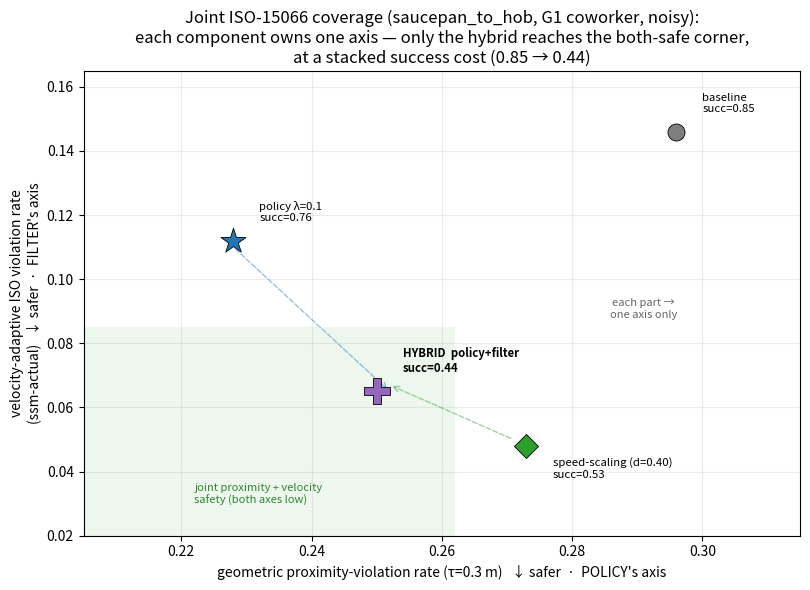

Generate this figure with matplotlib:
#!/usr/bin/env python3
"""Joint-coverage figure: the two ISO-15066 safety axes at once — geometric proximity
(the policy's axis) vs the velocity-adaptive SSM violation rate (the filter's axis) — on
saucepan_to_hob (G1 coworker, noisy BodySLAM).

Central result: each component specialises on ONE axis and leaves the other near baseline —
the proactive policy drives proximity down but leaves velocity high; the speed-scaling
filter drives velocity down but leaves proximity ≈ baseline. ONLY the policy+filter hybrid
reaches the bottom-left "both-safe" corner (proximity 0.250 AND ssm-actual 0.065) — joint
proximity+velocity safety neither part achieves alone. The cost is task success (annotated):
the proactive and reactive success costs stack multiplicatively (0.85 → 0.44).

Final benchmarks (3 seeds x 20 ep, pooled 180 ep); source CSVs in comments. Run with the
venv python (on the Mac use ./venv/bin/python, NOT `source activate`):
    ./venv/bin/python scripts/plot_joint_coverage.py --out results/figs/joint_coverage.png
"""

from __future__ import annotations

import argparse
from pathlib import Path

import matplotlib

matplotlib.use("Agg")
import matplotlib.pyplot as plt  # noqa: E402
from matplotlib.patches import Rectangle  # noqa: E402

# label, proximity-violation rate, ssm-actual rate, success, colour, marker
#   baseline / policy: row_nows + basin_lam0p1 picked ckpts (pooled)
#   speed-scaling alone: results/e4_1/speedscale_base_ds0p40.csv
#   hybrid: results/e4_1/hybrid_speedscale_d0p40_seed{0,1,2} (pooled, analyze_row3 aggregate)
CONFIGS = [
    ("baseline",                0.296, 0.146, 0.85, "#7f7f7f", "o"),
    ("policy λ=0.1",            0.228, 0.112, 0.76, "#1f77b4", "*"),
    ("speed-scaling (d=0.40)",  0.273, 0.048, 0.53, "#2ca02c", "D"),
    ("HYBRID  policy+filter",   0.250, 0.065, 0.44, "#9467bd", "P"),
]


def main() -> int:
    ap = argparse.ArgumentParser()
    ap.add_argument("--out", type=Path, default=Path("results/figs/joint_coverage.png"))
    a = ap.parse_args()

    fig, ax = plt.subplots(figsize=(8.2, 6.0))

    # "both-safe" corner (bottom-left): proximity < policy-ish AND ssm-actual < filter-ish
    ax.add_patch(Rectangle((0.20, 0.02), 0.262 - 0.20, 0.085 - 0.02, facecolor="#2ca02c",
                           alpha=0.08, zorder=0))
    ax.text(0.222, 0.030, "joint proximity + velocity\nsafety (both axes low)",
            fontsize=8, color="#1a7a1a", alpha=0.9)

    for label, prox, ssm, succ, color, marker in CONFIGS:
        sz = 360 if marker in ("*", "P") else 150
        ax.scatter(prox, ssm, c=color, marker=marker, s=sz, zorder=4, edgecolors="k",
                   linewidths=0.6)
        dy = 0.006 if label != "speed-scaling (d=0.40)" else -0.010
        ax.annotate(f"{label}\nsucc={succ:.2f}", (prox, ssm), (prox + 0.004, ssm + dy),
                    fontsize=8.2, fontweight=("bold" if marker == "P" else "normal"))

    # guide arrows: each specialist covers one axis; hybrid covers both
    ax.annotate("", (0.252, 0.065), (0.228, 0.110), zorder=2,
                arrowprops=dict(arrowstyle="->", color="#1f77b4", alpha=0.45, ls="--"))
    ax.annotate("", (0.252, 0.067), (0.271, 0.050), zorder=2,
                arrowprops=dict(arrowstyle="->", color="#2ca02c", alpha=0.45, ls="--"))
    ax.text(0.291, 0.088, "each part →\none axis only", fontsize=8, color="#666", ha="center")

    ax.set_xlabel("geometric proximity-violation rate (τ=0.3 m)   ↓ safer  ·  POLICY's axis")
    ax.set_ylabel("velocity-adaptive ISO violation rate\n(ssm-actual)   ↓ safer  ·  FILTER's axis")
    ax.set_title("Joint ISO-15066 coverage (saucepan_to_hob, G1 coworker, noisy):\n"
                 "each component owns one axis — only the hybrid reaches the both-safe corner,\n"
                 "at a stacked success cost (0.85 → 0.44)")
    ax.set_xlim(0.205, 0.315)
    ax.set_ylim(0.02, 0.165)
    ax.grid(alpha=0.25)
    fig.tight_layout()
    a.out.parent.mkdir(parents=True, exist_ok=True)
    fig.savefig(a.out, dpi=150)
    print(f"wrote {a.out}")
    return 0


if __name__ == "__main__":
    raise SystemExit(main())
